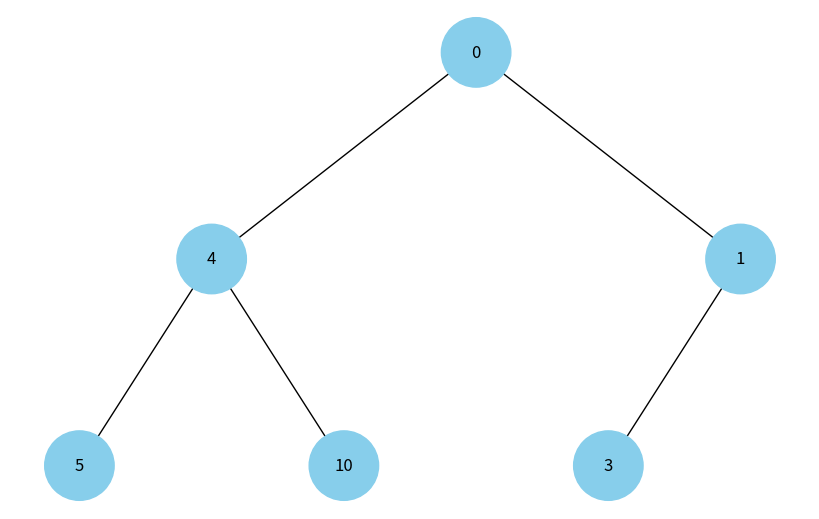
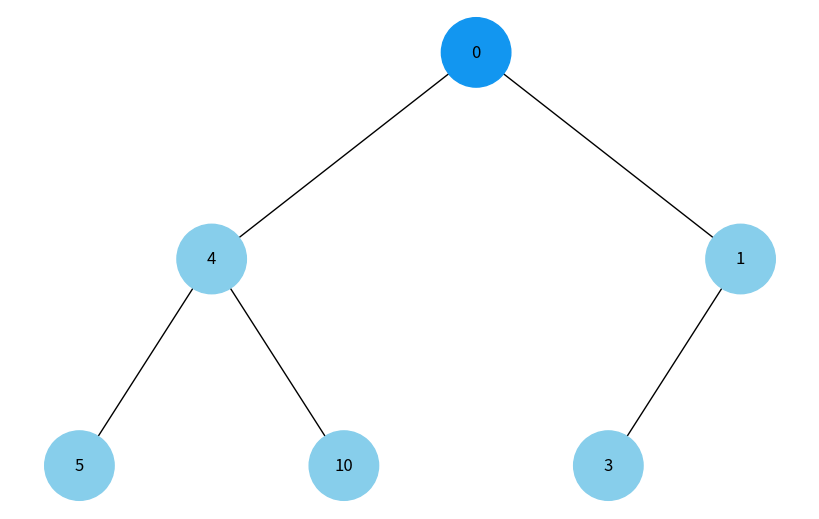
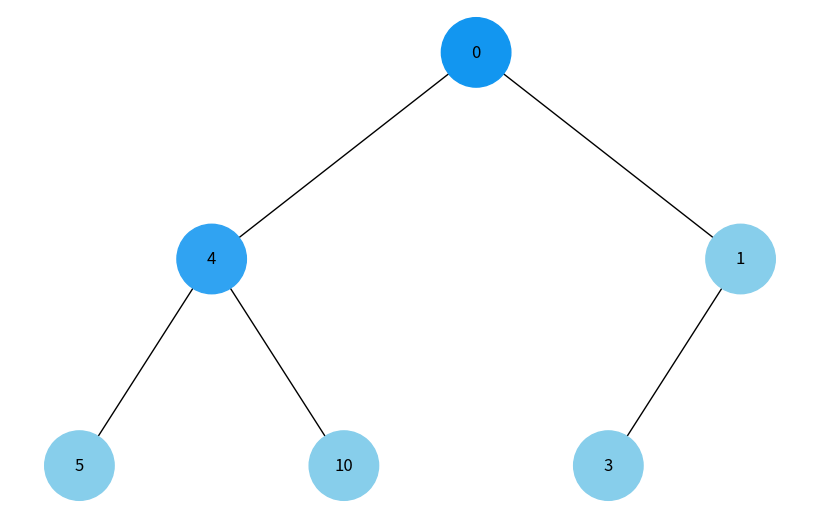
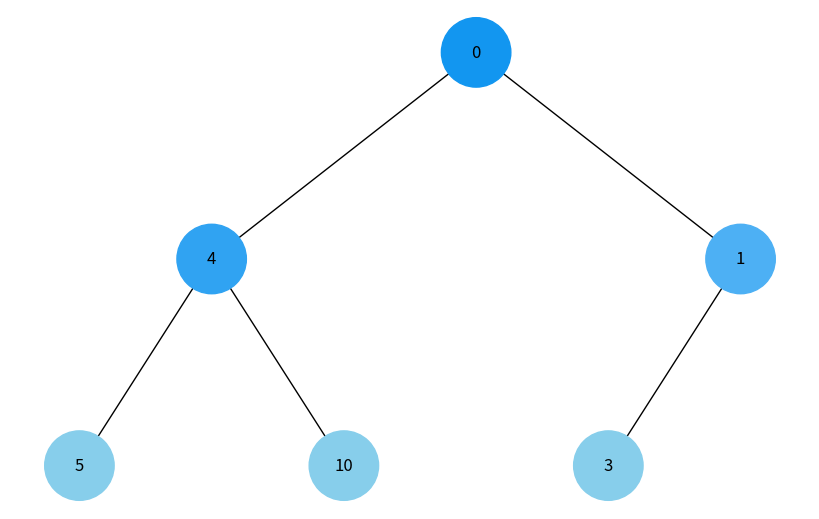
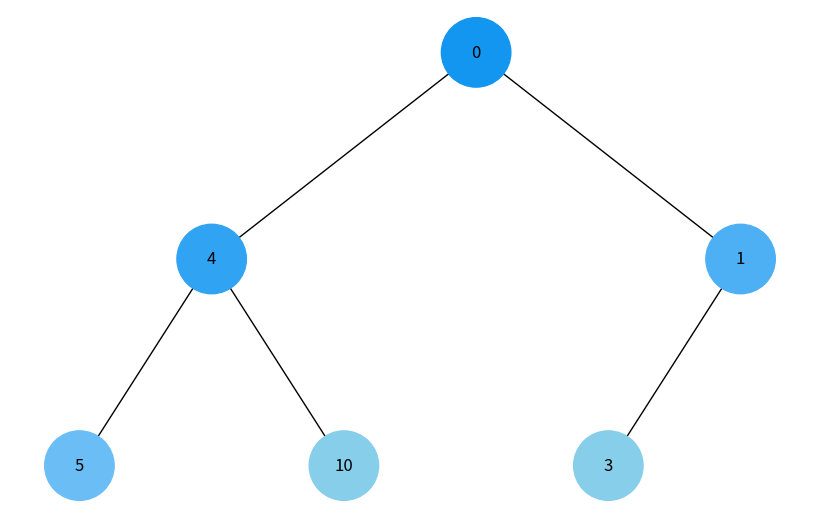
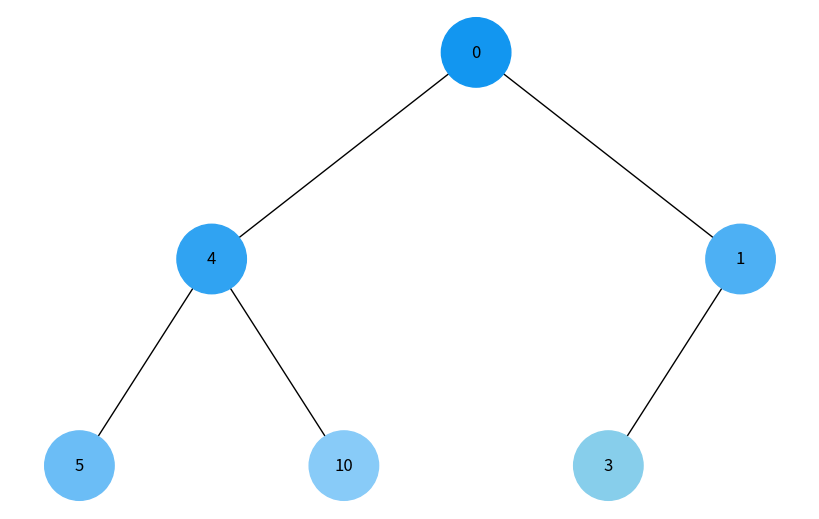
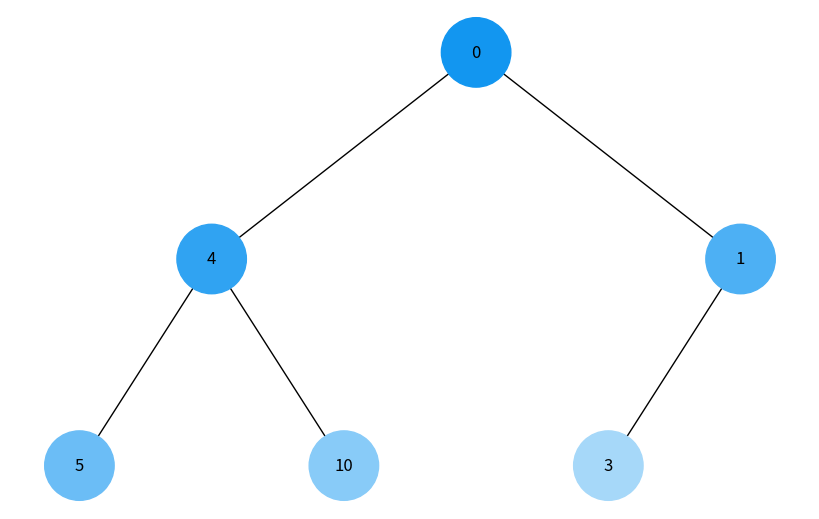
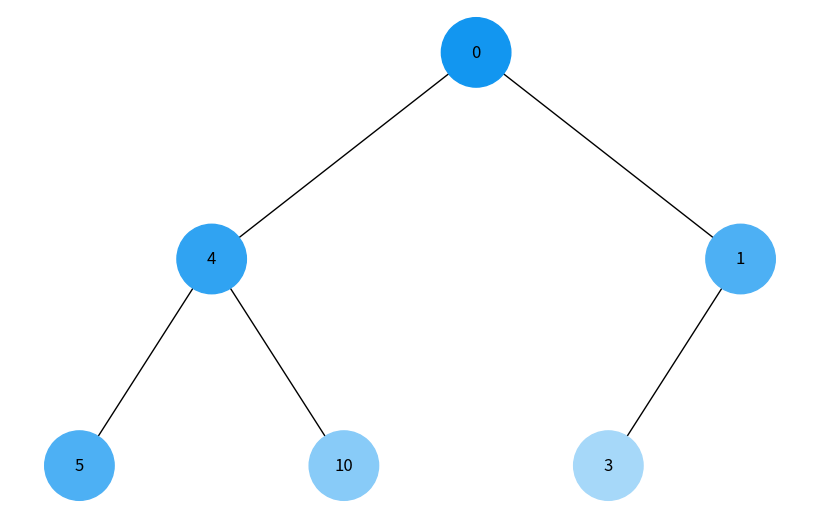
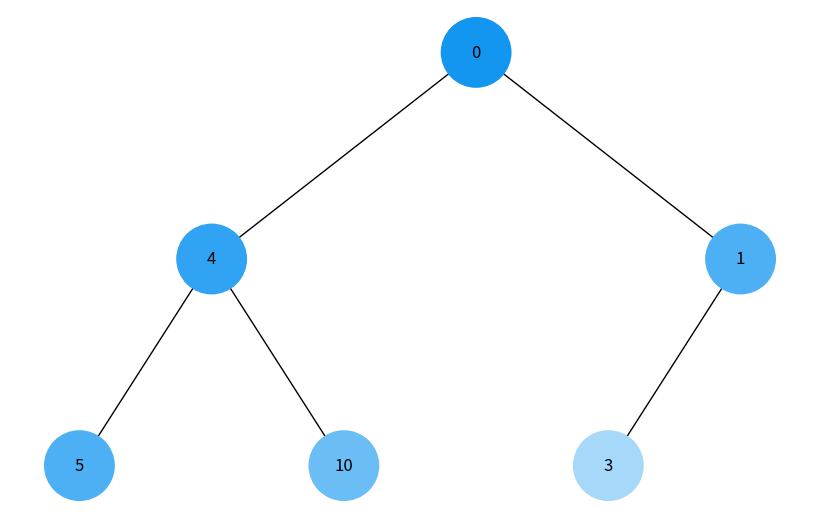
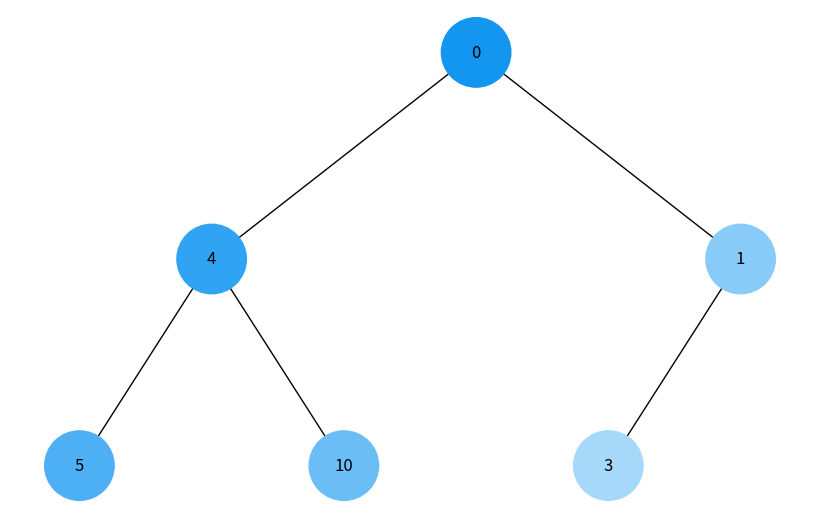

Generate these figures, in order, with matplotlib:
import uuid
import networkx as nx
import matplotlib.pyplot as plt
from matplotlib.colors import to_hex, to_rgb
import numpy as np

class Node:
    def __init__(self, key, color="#87CEEB"):
        self.val = key
        self.color = color
        self.id = str(uuid.uuid4())
        self.visited = False

def add_tree_edges(graph, tree, pos, x=0, y=0, layer=1):
    if tree is not None:
        graph.add_node(tree.id, color=tree.color, label=tree.val)
        pos[tree.id] = (x, y)

        if tree.left:
            graph.add_edge(tree.id, tree.left.id)
            add_tree_edges(graph, tree.left, pos, x - 1 / 2 ** layer, y - 1, layer + 1)

        if tree.right:
            graph.add_edge(tree.id, tree.right.id)
            add_tree_edges(graph, tree.right, pos, x + 1 / 2 ** layer, y - 1, layer + 1)

def draw_tree(tree, highlight_path=None):
    graph = nx.DiGraph()
    pos = {}
    add_tree_edges(graph, tree, pos)

    if highlight_path:
        for node in highlight_path:
            node.color = highlight_path[node]

    colors = [node[1]['color'] for node in graph.nodes(data=True)]
    labels = {node[0]: node[1]['label'] for node in graph.nodes(data=True)}

    plt.figure(figsize=(8, 5))
    nx.draw(graph, pos=pos, labels=labels, arrows=False, node_size=2500, node_color=colors)
    plt.show()

def bfs_traversal(tree):
    queue = [tree]
    step = 0
    highlight_path = {}

    while queue:
        current = queue.pop(0)
        highlight_path[current] = generate_color(step)
        draw_tree(tree, highlight_path)

        if current.left:
            queue.append(current.left)
        if current.right:
            queue.append(current.right)

        step += 2

def dfs_traversal(tree):
    stack = [tree]
    step = 0
    highlight_path = {}

    while stack:
        current = stack.pop()
        highlight_path[current] = generate_color(step)
        draw_tree(tree, highlight_path)

        if current.right:
            stack.append(current.right)
        if current.left:
            stack.append(current.left)

        step += 2

def generate_color(step):
    max_steps = 16
    factor = step / max_steps
    base_color = np.array(to_rgb("#1296F0"))
    white = np.array(to_rgb("#FFFFFF"))
    return to_hex(base_color * (1 - factor) + white * factor)

class BinaryTreeNode(Node):
    def __init__(self, key, color="#87CEEB"):
        super().__init__(key, color)
        self.left = None
        self.right = None

root = BinaryTreeNode(0)
root.left = BinaryTreeNode(4)
root.right = BinaryTreeNode(1)
root.left.left = BinaryTreeNode(5)
root.left.right = BinaryTreeNode(10)
root.right.left = BinaryTreeNode(3)

print("BFS Traversal")
bfs_traversal(root)

print("DFS Traversal")
dfs_traversal(root)
